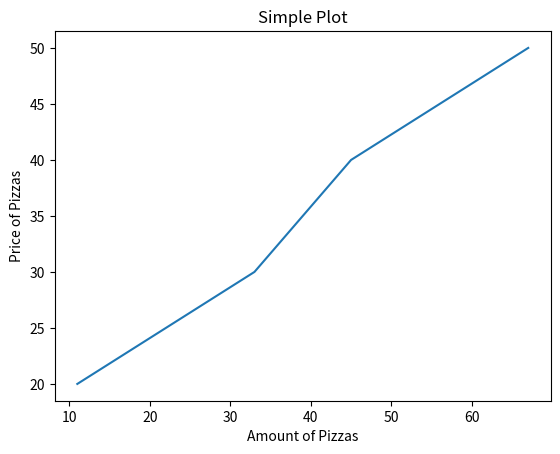
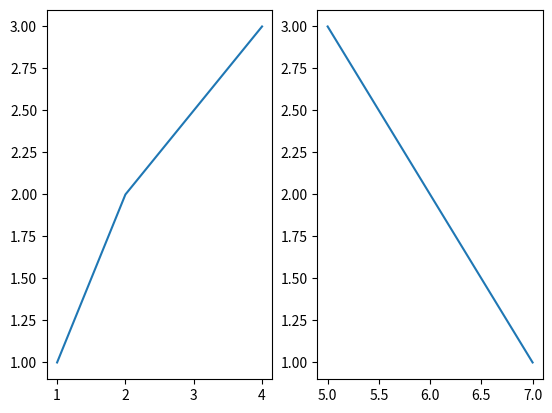

The script that saved these images, in order:
import matplotlib.pyplot as plt

# initializing the data
x = [11, 33, 45, 67]
y = [20, 30, 40, 50]

# plotting the data
plt.plot(x, y)

# Adding the title
plt.title("Simple Plot")

# Adding the labels
plt.ylabel("Price of Pizzas")
plt.xlabel("Amount of Pizzas")



import matplotlib.pyplot as plt
# data to display on plots
x = [4, 2, 1]
y = [3, 2, 1]
z = [5, 6, 7]

# Creating figure object
plt.figure()

# adding first subplot
plt.subplot(121)
plt.plot(x, y)

# adding second subplot
plt.subplot(122)
plt.plot(z, y)



plt.show()